The GitHub repository nirmalasz/isyara contains a labelled image folder "terbisa-cls-v2" with 19 categories: anda, apa, berhenti, bodoh, cantik, halo, hati hati, lelah, maaf, makan, mau, membaca, nama, sama sama, saya, siapa, sombong, takut, terima kasih. Examples follow, each with its label.

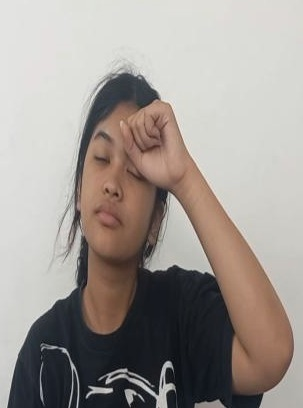
Label: bodoh

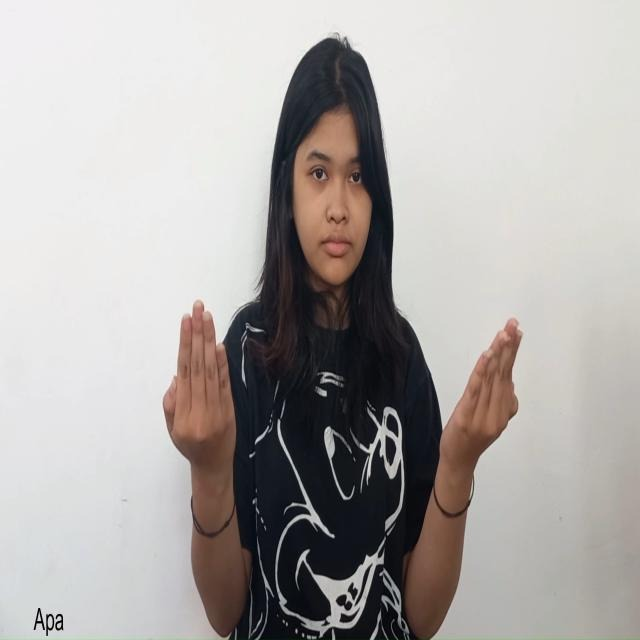
Label: apa

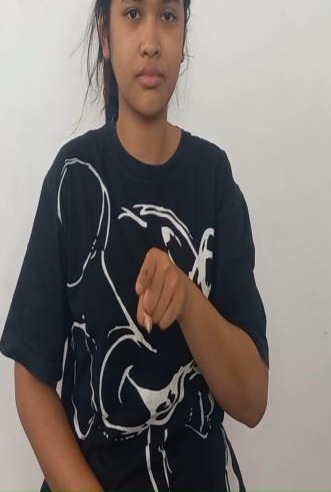
Label: anda

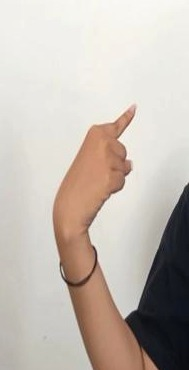
Label: saya

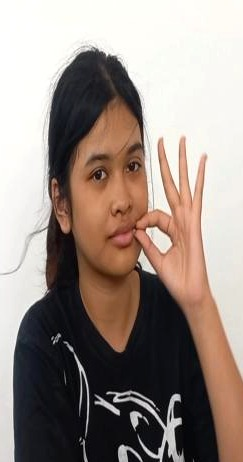
Label: maaf

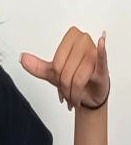
Label: sama sama
